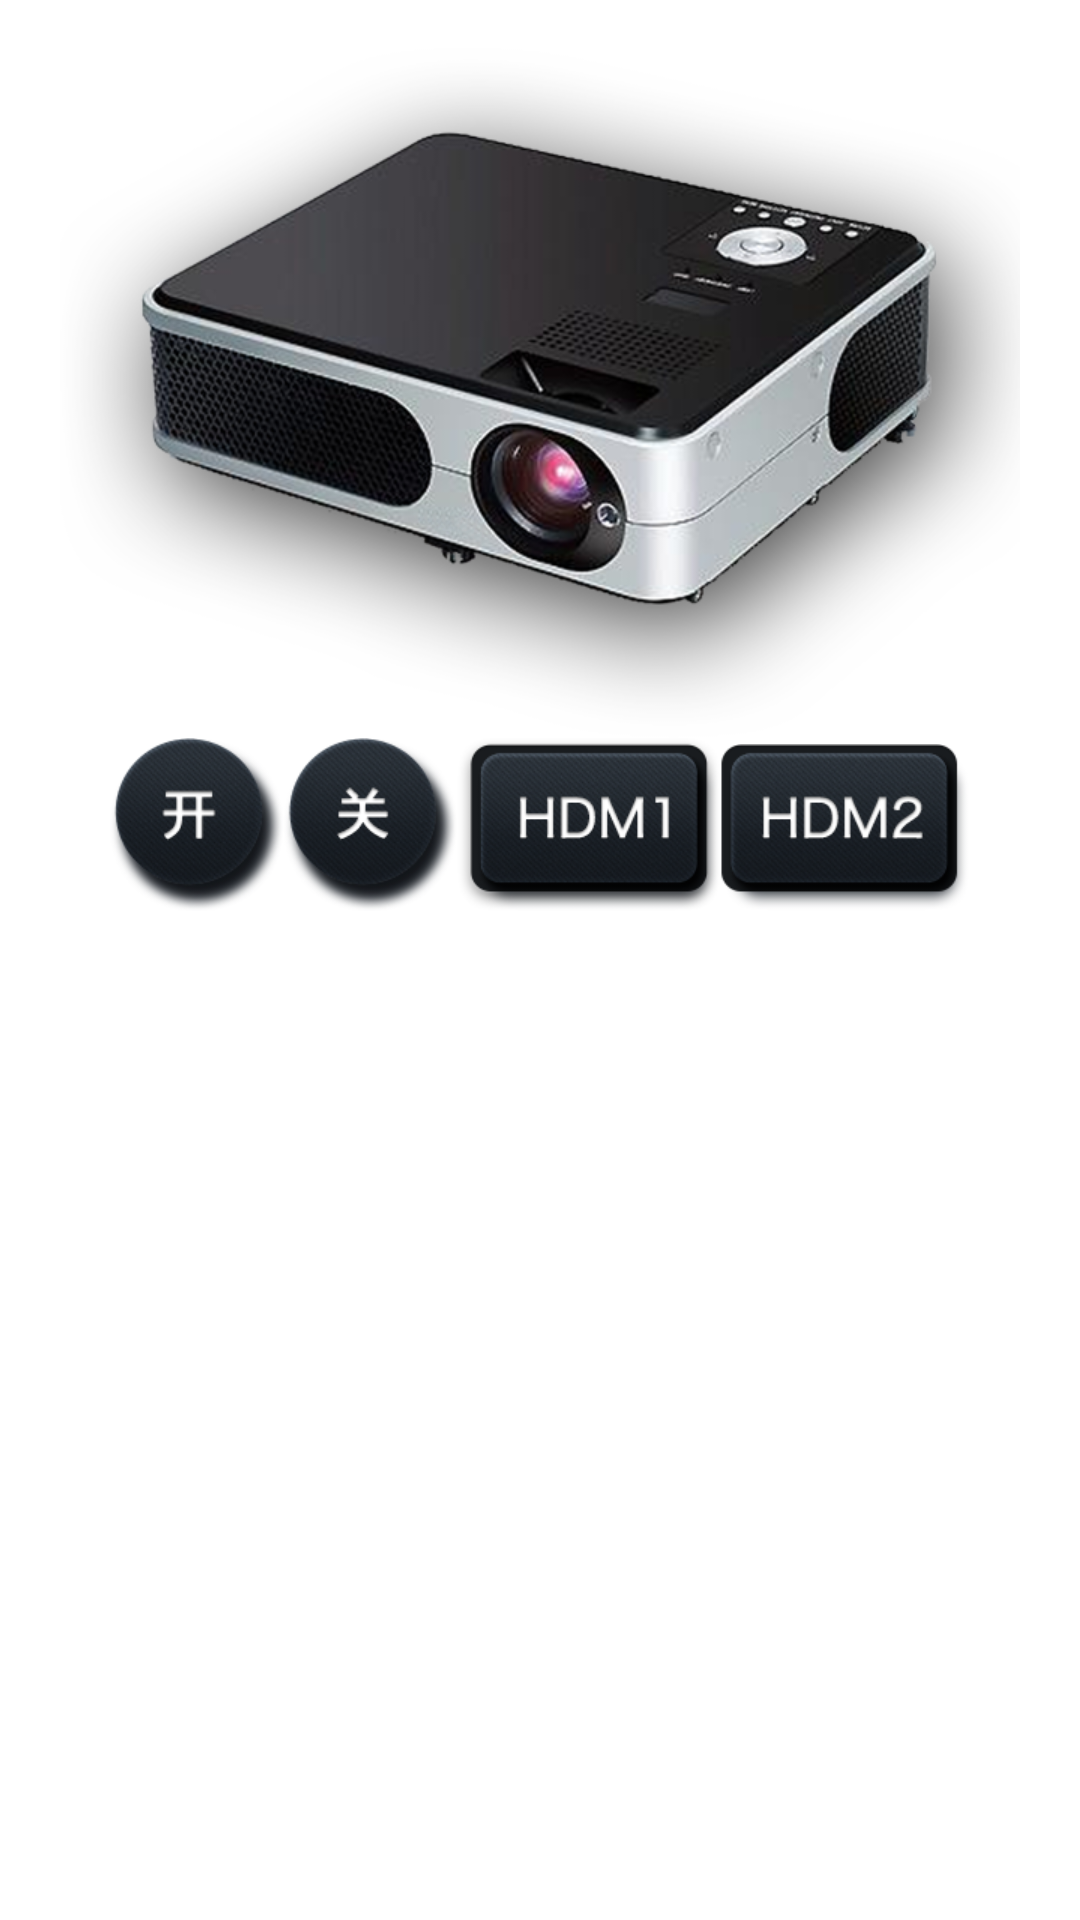

Here is an Android app screen rendered from its layout file. Give the layout XML and the strings, colors and styles it references.
<!-- AndroidManifest.xml: application theme AppTheme -->
<!-- res/layout/projector_control_item_layout.xml -->
<?xml version="1.0" encoding="utf-8"?>

<ScrollView xmlns:android="http://schemas.android.com/apk/res/android"
    android:layout_width="match_parent"
    android:layout_height="wrap_content" >

    <LinearLayout
        android:id="@+id/equips_container"
        android:layout_width="match_parent"
        android:layout_height="wrap_content"
        android:gravity="center"
        android:orientation="vertical"
        android:paddingTop="@dimen/dp_sixteen" >

        <ImageView
            android:layout_width="wrap_content"
            android:layout_height="wrap_content"
            android:src="@drawable/img_touyingyi" />

        <LinearLayout
            android:layout_width="match_parent"
            android:layout_height="wrap_content" 
            android:gravity="center">

            <ImageButton
                android:id="@+id/projector_on"
                android:tag="@string/tag_on"
                android:layout_width="wrap_content"
                android:layout_height="wrap_content"
                android:background="@null"
                android:src="@drawable/icon_open" />

            <ImageButton
                android:id="@+id/projector_off"
                android:tag="@string/tag_off"
                android:layout_width="wrap_content"
                android:layout_height="wrap_content"
                android:background="@null"
                android:src="@drawable/icon_close" />
             <ImageButton
                 android:id="@+id/projector_hdmi1"
                android:tag="@string/tag_hdmi1"
                android:layout_width="wrap_content"
                android:layout_height="wrap_content"
                android:background="@null"
                android:src="@drawable/button_hdm1" />

            <ImageButton
                android:id="@+id/projector_hdmi2"
                android:tag="@string/tag_hdmi2"
                android:layout_width="wrap_content"
                android:layout_height="wrap_content"
                android:layout_gravity="bottom"
                android:background="@null"
                android:src="@drawable/button_hdm2" />
        </LinearLayout>

        

        <LinearLayout
            android:layout_width="match_parent"
            android:layout_height="@dimen/dp_seventy_two" />
    </LinearLayout>

</ScrollView>
<!-- resources referenced by this layout -->
<resources>
  <dimen name="dp_seventy_two">72dp</dimen>
  <dimen name="dp_sixteen">16dp</dimen>
  <!-- drawable button_hdm1: png bitmap (drawable-xhdpi, 26346 bytes) -->
  <!-- drawable button_hdm2: png bitmap (drawable-xhdpi, 25715 bytes) -->
  <!-- drawable icon_close: png bitmap (drawable-xhdpi, 20054 bytes) -->
  <!-- drawable icon_open: png bitmap (drawable-xhdpi, 19563 bytes) -->
  <!-- drawable img_touyingyi: png bitmap (drawable-xhdpi, 188262 bytes) -->
  <string name="tag_hdmi1">hdmi1</string>
  <string name="tag_hdmi2">hdmi2</string>
  <string name="tag_off">off</string>
  <string name="tag_on">on</string>
</resources>
